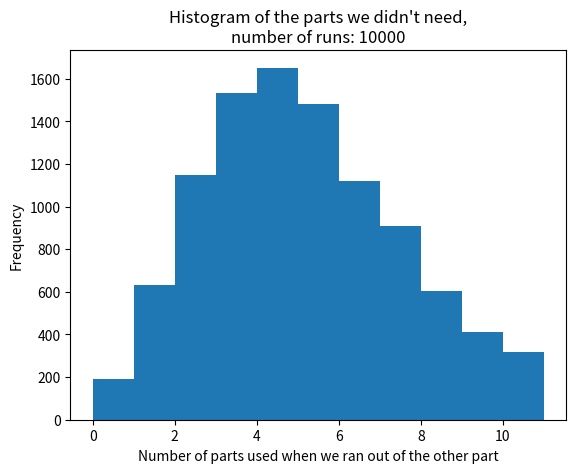

This figure's Python source:
import matplotlib.pyplot as plt
import random


n = 10000
a = b = 0
cut_a = cut_b = 11
p = 0.3
array = []
i = 0


while i < n:
    a = b = 0
    while a < cut_a and b < cut_b:
        x = random.random()
        if x >= p:
            a = a + 1
        else:
            b = b + 1
        if a == 11:
            array.append(b)
        elif b == 11:
            array.append(a)
    i = i + 1

# calculate the frequencies
frequency = {}
for item in array:
    if (item in frequency):
        frequency[item] += 1
    else:
        frequency[item] = 1
sorted_freq_val = sorted(frequency.items(), key=lambda x: x[1])
sorted_freq_ord = sorted(frequency.items(), key=lambda x: x)
print(sorted_freq_val)
print(sorted_freq_ord)

bins = [0, 1, 2, 3, 4, 5, 6, 7, 8, 9, 10, 11]
plt.hist(array, bins=bins)
plt.title(
    "Histogram of the parts we didn't need,\nnumber of runs: {}".format(str(n)))
plt.xlabel("Number of parts used when we ran out of the other part")
plt.ylabel("Frequency")
plt.show()
